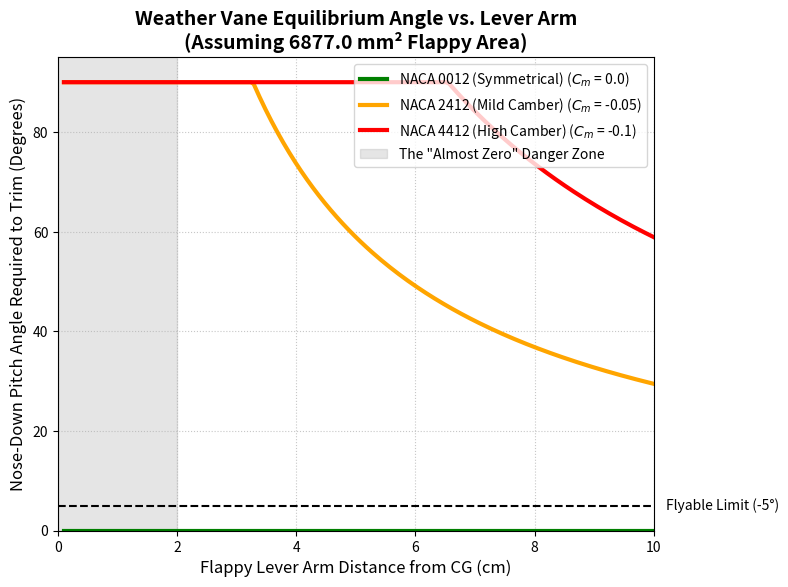

This figure's Python source: (Note: this script raises an exception after producing the figure.)
import numpy as np
import matplotlib.pyplot as plt

# ==========================================
# PHYSICAL PROTOTYPE PARAMETERS
# ==========================================
WING_SPAN_M = 0.9      
WING_CHORD_M = 0.15    
S_WING = WING_SPAN_M * WING_CHORD_M

FLAP_AREA_MM2 = 6877.0
S_FLAP = FLAP_AREA_MM2 / 1_000_000  # Convert to m^2

# Lift slope of a low-aspect-ratio flappy surface (approx Cl per degree)
FLAP_CL_ALPHA = 0.05 

# ==========================================

def plot_weathervane_equilibrium():
    # Sweep lever arm from 1mm (0.1cm) to 10cm
    lever_arms_cm = np.linspace(0.1, 10, 200)
    lever_arms_m = lever_arms_cm / 100.0

    # Airfoil Test Cases (Approximate Cm values)
    airfoils = {
        "NACA 0012 (Symmetrical)": {"Cm": 0.0, "color": "green"},
        "NACA 2412 (Mild Camber)": {"Cm": -0.05, "color": "orange"},
        "NACA 4412 (High Camber)": {"Cm": -0.10, "color": "red"}
    }

    plt.figure(figsize=(8, 6), dpi=150)

    for name, data in airfoils.items():
        Cm = data["Cm"]
        
        # Calculate trim angle: alpha = (S_wing * c * Cm) / (S_flap * lever * Cl_alpha)
        # We use absolute value for Cm to show "Nose Down Angle" as a positive drop on the graph
        trim_angles_down = abs((S_WING * WING_CHORD_M * Cm) / (S_FLAP * lever_arms_m * FLAP_CL_ALPHA))
        
        # Cap the angle at 90 degrees (a straight vertical dive)
        trim_angles_down = np.clip(trim_angles_down, 0, 90)
        
        plt.plot(lever_arms_cm, trim_angles_down, label=f"{name} ($C_m$ = {Cm})", 
                 color=data["color"], linewidth=3)

    # Graph Formatting
    plt.title(f"Weather Vane Equilibrium Angle vs. Lever Arm\n(Assuming {FLAP_AREA_MM2} mm² Flappy Area)", fontsize=14, fontweight='bold')
    plt.xlabel("Flappy Lever Arm Distance from CG (cm)", fontsize=12)
    plt.ylabel("Nose-Down Pitch Angle Required to Trim (Degrees)", fontsize=12)
    
    # Highlight the "almost zero" zone
    plt.axvspan(0, 2, color='grey', alpha=0.2, label='The "Almost Zero" Danger Zone')
    
    plt.xlim(0, 10)
    plt.ylim(0, 95)
    plt.grid(True, linestyle=':', alpha=0.7)
    plt.legend(loc="upper right", fontsize=10)
    
    # Add a horizontal line showing a "reasonable" 5-degree nose-down flight
    plt.axhline(5, color='black', linestyle='--', linewidth=1.5)
    plt.text(10.2, 5, 'Flyable Limit (-5°)', va='center')

    plt.tight_layout()
    plt.savefig("wingAnalysis/weathervane_equilibrium.png")
    plt.show()

if __name__ == "__main__":
    plot_weathervane_equilibrium()
